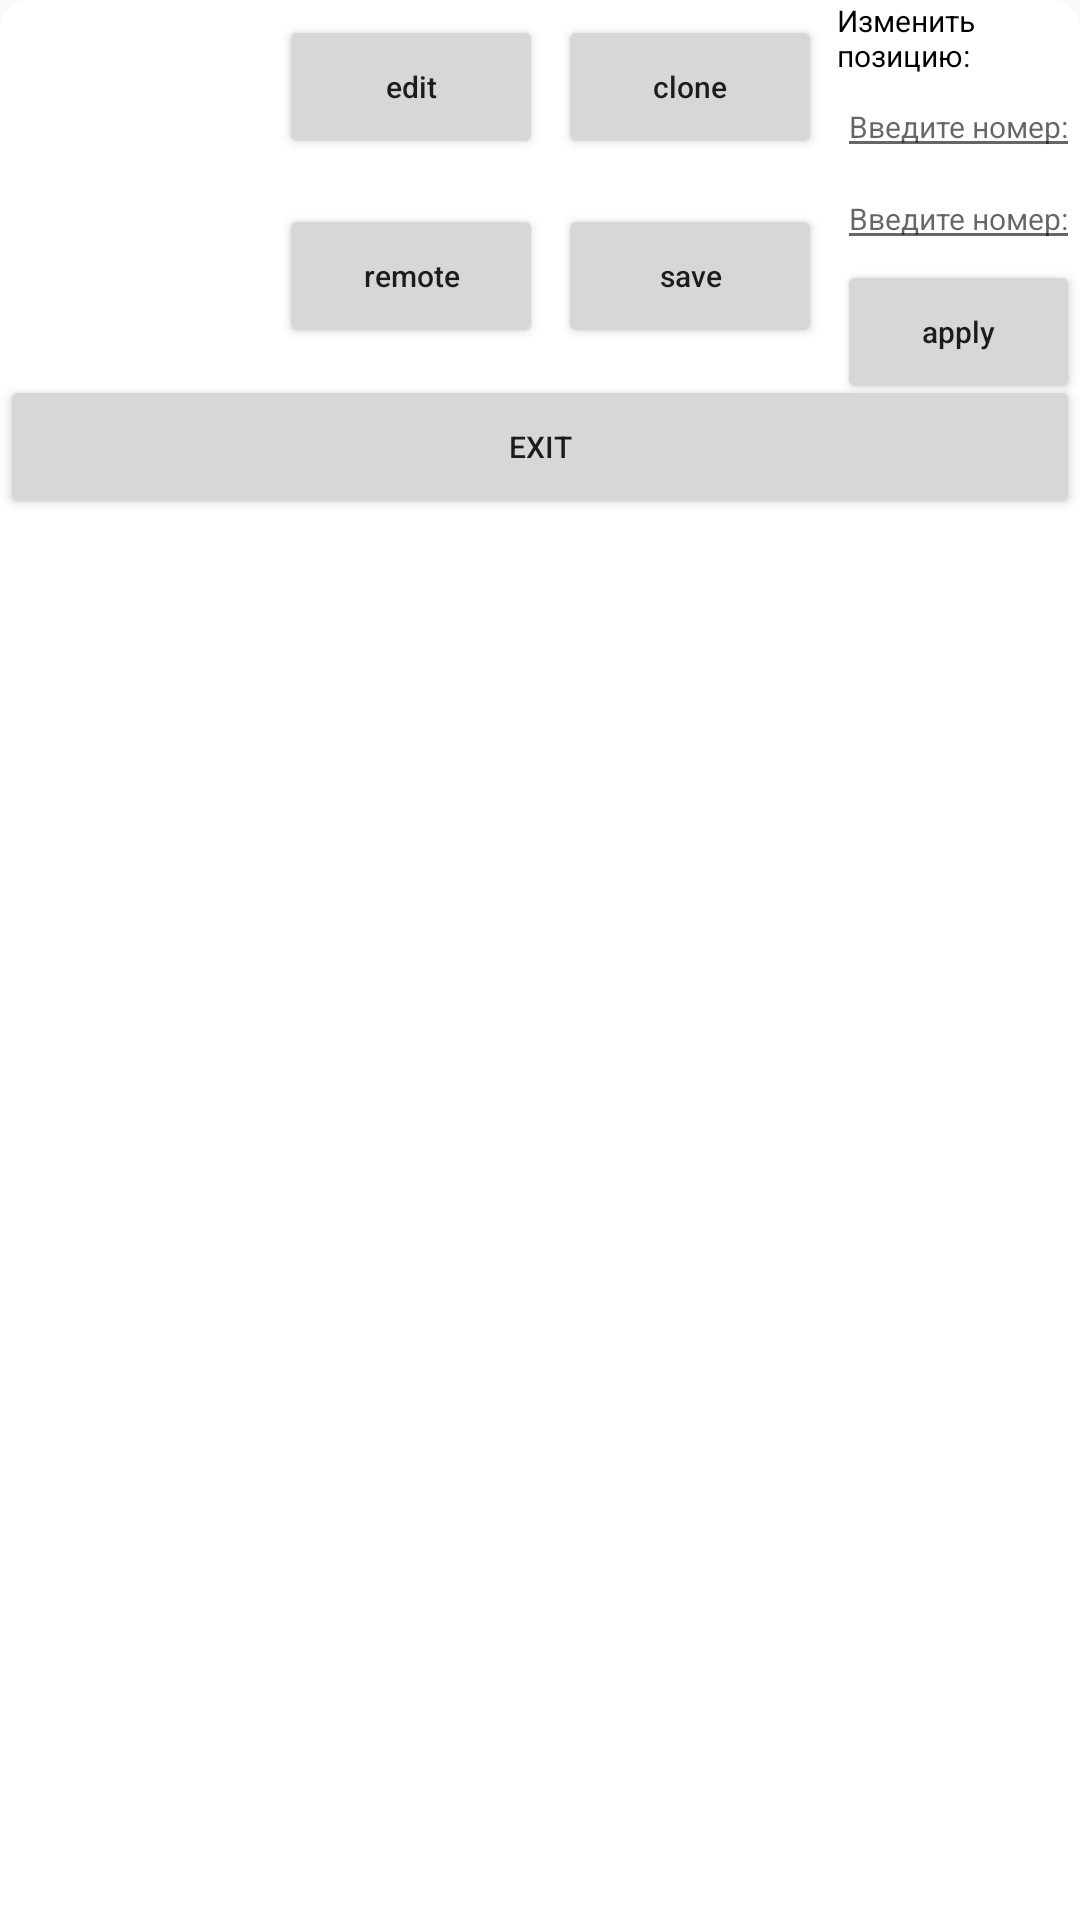

Produce the Android XML layout that renders to this screen, including the resource entries it uses.
<!-- AndroidManifest.xml: application theme Theme.DZ26032022 -->
<!-- res/layout/bottom_sheet_dialog.xml -->
<?xml version="1.0" encoding="utf-8"?>
<RelativeLayout xmlns:android="http://schemas.android.com/apk/res/android"
    android:id="@+id/relativeBottomSheet"
    android:layout_width="wrap_content"
    android:layout_height="wrap_content"
    android:layout_marginHorizontal="16dp"
    android:layout_marginVertical="16dp"
    android:background="@drawable/bottom_sheet_background">

    <ImageView
        android:id="@+id/imageBottomSheet"
        android:layout_width="80dp"
        android:layout_height="95dp"
        android:layout_marginStart="3dp"
        android:background="@drawable/ic_bottom_sheet_product" />

    <Button
        android:id="@+id/editButtonSheet"
        android:layout_width="wrap_content"
        android:layout_height="wrap_content"
        android:layout_marginStart="10dp"
        android:layout_marginTop="5dp"
        android:layout_toEndOf="@+id/imageBottomSheet"
        android:text="edit"
        android:textAllCaps="false"
        android:textSize="10sp" />

    <Button
        android:id="@+id/remoteButtonSheet"
        android:layout_width="wrap_content"
        android:layout_height="wrap_content"
        android:layout_below="@+id/editButtonSheet"
        android:layout_marginStart="10dp"
        android:layout_marginTop="15dp"
        android:layout_toEndOf="@+id/imageBottomSheet"
        android:text="remote"
        android:textAllCaps="false"
        android:textSize="10sp" />

    <Button
        android:id="@+id/cloneButtonSheet"
        android:layout_width="wrap_content"
        android:layout_height="wrap_content"
        android:layout_marginStart="5dp"
        android:layout_marginTop="5dp"
        android:layout_toEndOf="@+id/editButtonSheet"
        android:text="clone"
        android:textAllCaps="false"
        android:textSize="10sp" />

    <Button
        android:id="@+id/saveButtonSheet"
        android:layout_width="wrap_content"
        android:layout_height="wrap_content"
        android:layout_below="@+id/cloneButtonSheet"
        android:layout_marginStart="5dp"
        android:layout_marginTop="15dp"
        android:layout_toEndOf="@+id/remoteButtonSheet"
        android:text="save"
        android:textAllCaps="false"
        android:textSize="10sp" />

    <Button
        android:id="@+id/exitButtonSheet"
        android:layout_width="match_parent"
        android:layout_height="wrap_content"
        android:layout_below="@+id/imageBottomSheet"
        android:layout_marginTop="30dp"
        android:text="Exit"
        android:textSize="10sp" />

    <TextView
        android:id="@+id/text1"
        android:layout_width="wrap_content"
        android:layout_height="wrap_content"
        android:layout_marginStart="5dp"
        android:layout_toEndOf="@+id/cloneButtonSheet"
        android:text="Изменить позицию:"
        android:textAllCaps="false"
        android:textColor="@color/black"
        android:textSize="10sp" />

    <EditText
        android:id="@+id/editText1"
        android:layout_width="match_parent"
        android:layout_height="wrap_content"
        android:layout_below="@+id/text1"
        android:layout_alignLeft="@+id/text1"
        android:hint="Введите номер:"
        android:textAllCaps="false"
        android:textSize="10sp" />

    <EditText
        android:id="@+id/editText2"
        android:layout_width="match_parent"
        android:layout_height="wrap_content"
        android:layout_below="@+id/editText1"
        android:layout_alignLeft="@+id/editText1"
        android:hint="Введите номер:"
        android:textSize="10sp" />

    <Button
        android:id="@+id/applyButton"
        android:layout_width="match_parent"
        android:layout_height="wrap_content"
        android:layout_below="@+id/editText2"
        android:layout_alignLeft="@+id/editText2"
        android:text="apply"
        android:textAllCaps="false"
        android:textSize="10sp" />


</RelativeLayout>
<!-- resources referenced by this layout -->
<resources>
  <!-- drawable bottom_sheet_background (drawable) -->
  <?xml version="1.0" encoding="utf-8"?>
  <shape xmlns:android="http://schemas.android.com/apk/res/android">
      <corners
          android:bottomLeftRadius="0dp"
          android:bottomRightRadius="0dp"
          android:topLeftRadius="10dp"
          android:topRightRadius="10dp" />
      <padding
          android:bottom="0dip"
          android:left="0dip"
          android:right="0dip"
          android:top="0dip" />
      <solid android:color="#ffffff" />
  </shape>
  <style name="Theme.DZ26032022" parent="Theme.AppCompat.DayNight.DarkActionBar">
          
          <item name="colorPrimary">@color/purple_500</item>
          <item name="colorPrimaryVariant">@color/purple_700</item>
          <item name="colorOnPrimary">@color/white</item>
          
          <item name="colorSecondary">@color/teal_200</item>
          <item name="colorSecondaryVariant">@color/teal_700</item>
          <item name="colorOnSecondary">@color/black</item>
          
          <item name="android:statusBarColor" tools:targetApi="l">?attr/colorPrimaryVariant</item>
          
      </style>
  <!-- not gathered from this repository: default colours our renderer supplied (Android Studio template values) -->
  <color name="purple_500">#FF6200EE</color>
  <color name="purple_700">#FF3700B3</color>
  <color name="teal_200">#FF03DAC5</color>
  <color name="teal_700">#FF018786</color>
  <color name="black">#FF000000</color>
  <color name="white">#FFFFFFFF</color>
</resources>
